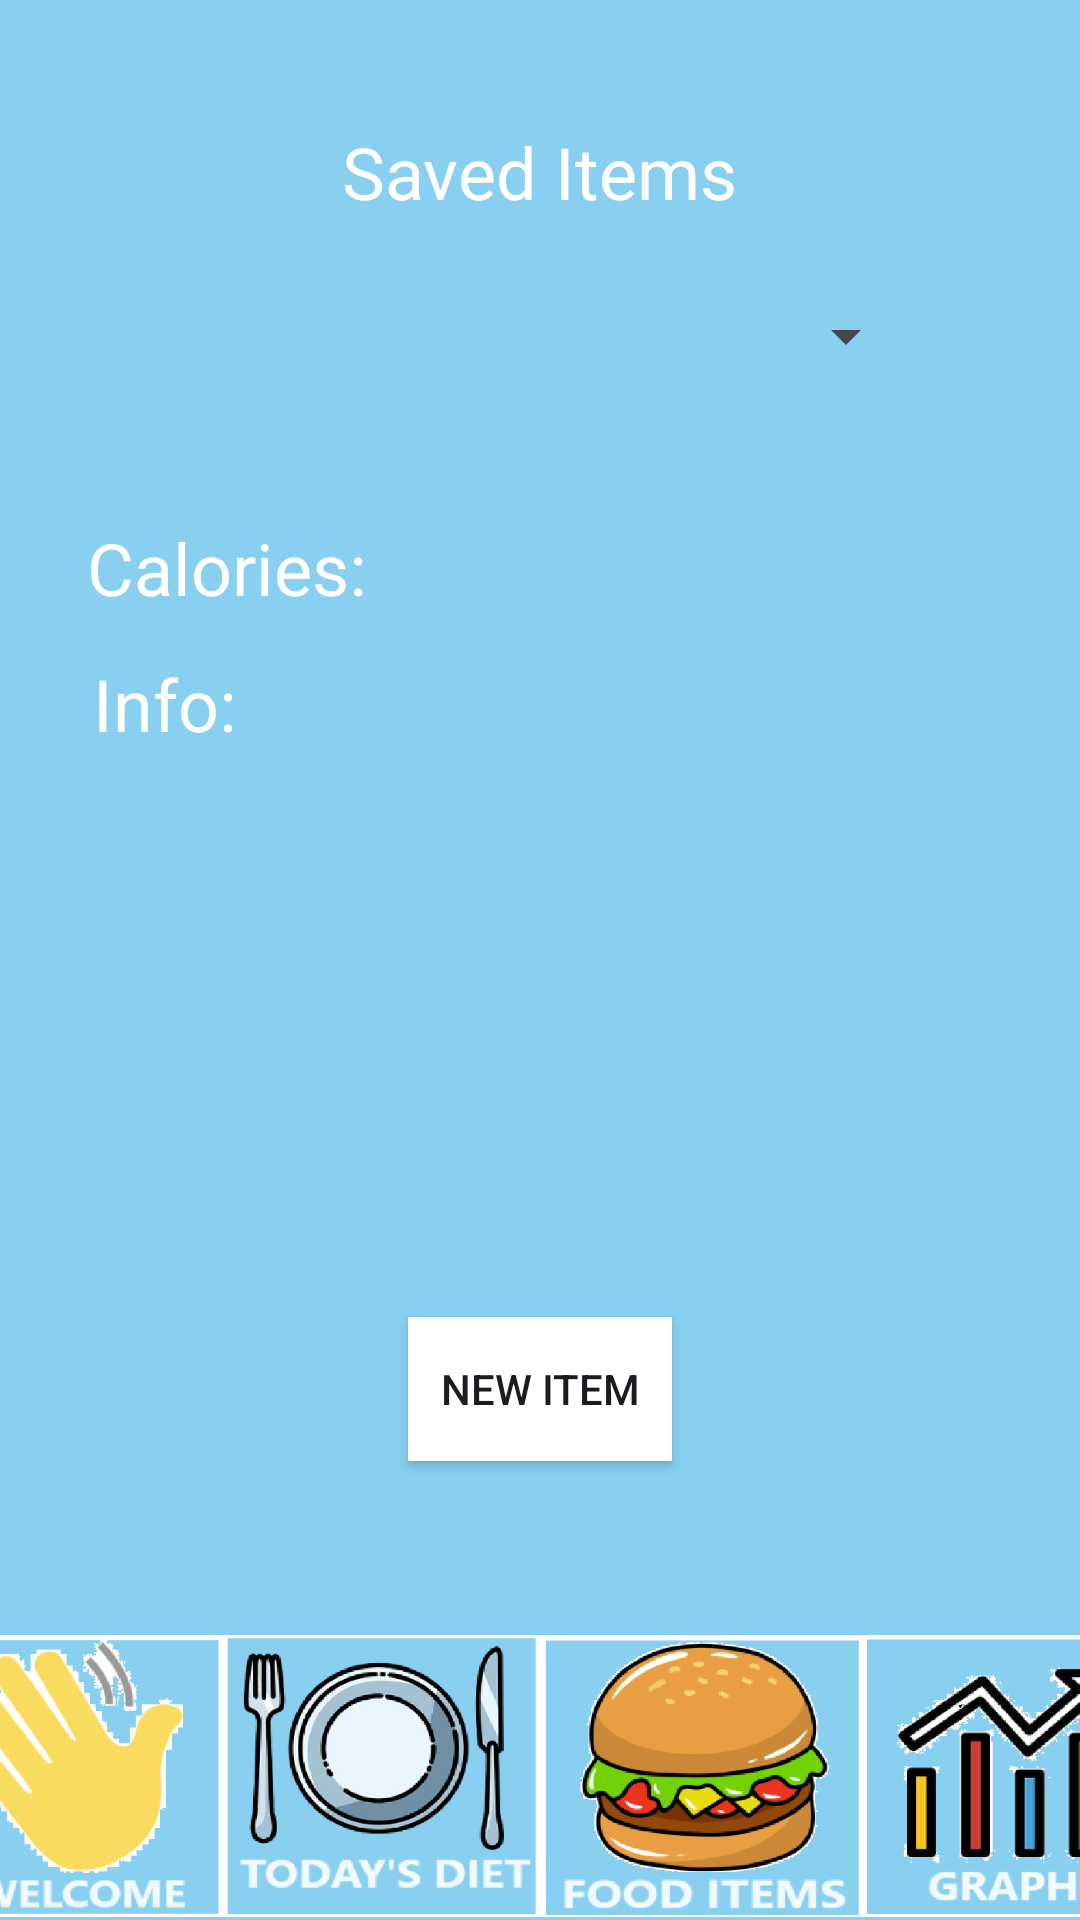

Here is an Android app screen rendered from its layout file. Give the layout XML and the strings, colors and styles it references.
<!-- AndroidManifest.xml: application theme Theme.ProjectFrontEnd -->
<!-- res/layout/activity_food_list.xml -->
<?xml version="1.0" encoding="utf-8"?>
<androidx.constraintlayout.widget.ConstraintLayout xmlns:android="http://schemas.android.com/apk/res/android"
    xmlns:app="http://schemas.android.com/apk/res-auto"
    xmlns:tools="http://schemas.android.com/tools"
    android:layout_width="match_parent"
    android:layout_height="match_parent"
    android:background="#89CFF0"
    tools:context=".FoodList">

    <LinearLayout
        android:id="@+id/linearLayout2"
        android:layout_width="417dp"
        android:layout_height="94dp"
        android:layout_marginStart="1dp"
        android:layout_marginBottom="1dp"
        android:orientation="horizontal"
        app:layout_constraintBottom_toBottomOf="parent"
        app:layout_constraintEnd_toEndOf="parent"
        app:layout_constraintStart_toStartOf="parent"
        app:layout_constraintTop_toBottomOf="@+id/imageButton9">

        <ImageButton
            android:id="@+id/imageButtonWelcome"
            android:layout_width="102dp"
            android:layout_height="match_parent"
            android:background="@drawable/welcome_button" />

        <ImageButton
            android:id="@+id/imageButtonDiet"
            android:layout_width="106dp"
            android:layout_height="match_parent"
            android:background="@drawable/todays_diet_button" />

        <ImageButton
            android:id="@+id/imageButtonFoodItem"
            android:layout_width="107dp"
            android:layout_height="match_parent"
            android:background="@drawable/food_item_button" />

        <ImageButton
            android:id="@+id/imageButtonGraph"
            android:layout_width="97dp"
            android:layout_height="match_parent"
            android:background="@drawable/graph_button" />

    </LinearLayout>

    <TextView
        android:id="@+id/textView"
        android:layout_width="wrap_content"
        android:layout_height="wrap_content"
        android:layout_marginTop="41dp"
        android:text="Saved Items"
        android:textColor="#FFFFFF"
        android:textSize="24sp"
        app:layout_constraintEnd_toEndOf="parent"
        app:layout_constraintStart_toStartOf="parent"
        app:layout_constraintTop_toTopOf="parent" />

    <Spinner
        android:id="@+id/spinner"
        android:layout_width="252dp"
        android:layout_height="19dp"
        android:layout_marginTop="29dp"
        android:layout_marginBottom="23dp"
        android:textAlignment="center"
        app:layout_constraintBottom_toTopOf="@+id/imageView2"
        app:layout_constraintEnd_toEndOf="parent"
        app:layout_constraintStart_toStartOf="parent"
        app:layout_constraintTop_toBottomOf="@+id/textView" />

    <TextView
        android:id="@+id/textView2"
        android:layout_width="wrap_content"
        android:layout_height="wrap_content"
        android:layout_marginStart="29dp"
        android:text="Calories:"
        android:textColor="#FFFFFF"
        android:textSize="24sp"
        app:layout_constraintBaseline_toBaselineOf="@+id/calorieamountText"
        app:layout_constraintEnd_toStartOf="@+id/calorieamountText"
        app:layout_constraintStart_toStartOf="parent" />

    <TextView
        android:id="@+id/calorieamountText"
        android:layout_width="0dp"
        android:layout_height="32dp"
        android:layout_marginTop="61dp"
        android:layout_marginEnd="42dp"
        android:layout_marginBottom="64dp"
        android:text="0"
        android:textAlignment="center"
        android:textColor="#FFFFFF"
        android:textSize="24sp"
        app:layout_constraintBottom_toTopOf="@+id/textView6"
        app:layout_constraintEnd_toStartOf="@+id/imageView2"
        app:layout_constraintStart_toEndOf="@+id/textView2"
        app:layout_constraintTop_toTopOf="@+id/imageView2" />

    <TextView
        android:id="@+id/textView5"
        android:layout_width="wrap_content"
        android:layout_height="wrap_content"
        android:layout_marginStart="2dp"
        android:layout_marginTop="13dp"
        android:text="Info:"
        android:textColor="#FFFFFF"
        android:textSize="24sp"
        app:layout_constraintStart_toStartOf="@+id/textView2"
        app:layout_constraintTop_toBottomOf="@+id/textView2" />

    <TextView
        android:id="@+id/textView6"
        android:layout_width="351dp"
        android:layout_height="0dp"
        android:layout_marginStart="16dp"
        android:layout_marginTop="29dp"
        android:layout_marginBottom="31dp"
        android:textColor="#FFFFFF"
        app:layout_constraintBottom_toTopOf="@+id/button"
        app:layout_constraintStart_toStartOf="parent"
        app:layout_constraintTop_toBottomOf="@+id/imageView2" />

    <ImageView
        android:id="@+id/imageView2"
        android:layout_width="wrap_content"
        android:layout_height="wrap_content"
        android:layout_marginTop="144dp"
        android:layout_marginEnd="45dp"
        app:layout_constraintEnd_toEndOf="parent"
        app:layout_constraintStart_toEndOf="@+id/calorieamountText"
        app:layout_constraintTop_toTopOf="parent"
        tools:srcCompat="@tools:sample/avatars" />

    <Button
        android:id="@+id/button"
        android:layout_width="wrap_content"
        android:layout_height="wrap_content"
        android:layout_marginBottom="58dp"
        android:background="#FFFFFF"
        android:text="New Item"
        app:layout_constraintBottom_toTopOf="@+id/linearLayout2"
        app:layout_constraintEnd_toEndOf="parent"
        app:layout_constraintStart_toStartOf="parent" />
</androidx.constraintlayout.widget.ConstraintLayout>
<!-- resources referenced by this layout -->
<resources>
  <!-- drawable food_item_button: png bitmap (drawable, 67066 bytes) -->
  <!-- drawable graph_button: png bitmap (drawable, 30321 bytes) -->
  <!-- drawable todays_diet_button: png bitmap (drawable, 59520 bytes) -->
  <!-- drawable welcome_button: png bitmap (drawable, 44710 bytes) -->
  <style name="Theme.ProjectFrontEnd" parent="Base.Theme.ProjectFrontEnd" />
  <style name="Base.Theme.ProjectFrontEnd" parent="Theme.Material3.DayNight.NoActionBar">
          
          
      </style>
</resources>
